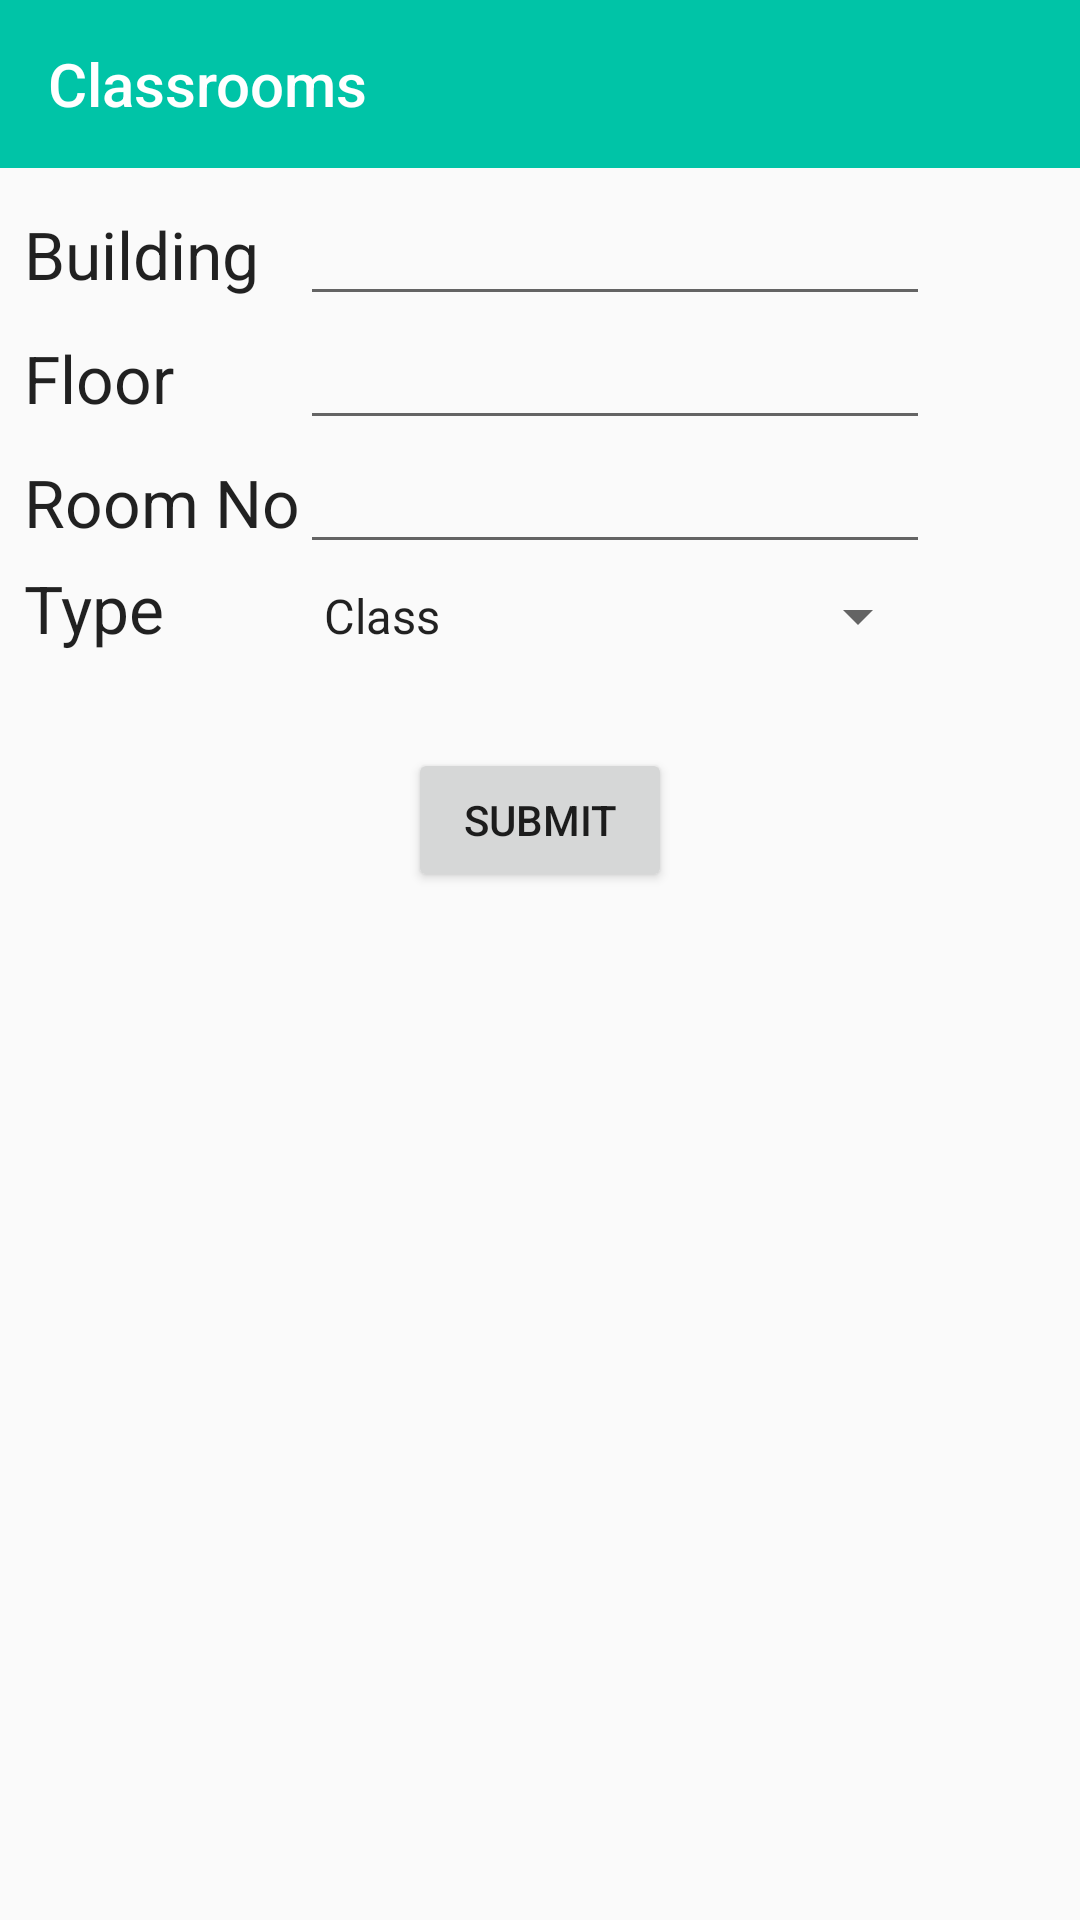

Layout XML and referenced resources for this Android screen:
<!-- AndroidManifest.xml: application theme AppTheme -->
<!-- res/layout/activity_classroom_add_edit.xml -->
<?xml version="1.0" encoding="utf-8"?>
<androidx.constraintlayout.widget.ConstraintLayout xmlns:android="http://schemas.android.com/apk/res/android"
    xmlns:app="http://schemas.android.com/apk/res-auto"
    xmlns:tools="http://schemas.android.com/tools"


    android:layout_width="match_parent"
    android:layout_height="match_parent">

    <com.google.android.material.appbar.AppBarLayout
        android:id="@+id/appbar"
        android:layout_width="match_parent"
        android:layout_height="wrap_content"
        app:layout_constraintEnd_toEndOf="parent"
        app:layout_constraintStart_toStartOf="parent"
        app:layout_constraintTop_toTopOf="parent">

        <androidx.appcompat.widget.Toolbar
            android:id="@+id/toolbar"
            android:layout_width="match_parent"
            android:layout_height="wrap_content"
            android:background="?attr/colorPrimary"
            android:minHeight="?attr/actionBarSize"
            android:theme="?attr/actionBarTheme"
            app:title="Classrooms"
            app:titleTextColor="@color/cardview_light_background"></androidx.appcompat.widget.Toolbar>

    </com.google.android.material.appbar.AppBarLayout>

    <TableLayout
        android:id="@+id/tableLayout2"
        android:layout_width="0dp"
        android:layout_height="wrap_content"
        android:layout_marginStart="8dp"
        android:layout_marginTop="8dp"
        android:layout_marginEnd="8dp"
        app:layout_constraintEnd_toEndOf="@+id/appbar"
        app:layout_constraintStart_toStartOf="parent"
        app:layout_constraintTop_toBottomOf="@+id/appbar">

        <TableRow
            android:layout_width="match_parent"
            android:layout_height="match_parent">

            <TextView
                android:id="@+id/buidingLabel"
                android:layout_width="wrap_content"
                android:layout_height="wrap_content"
                android:text="Building"
                android:textAppearance="@style/TextAppearance.AppCompat.Large" />

            <EditText
                android:id="@+id/building"
                android:layout_width="wrap_content"
                android:layout_height="wrap_content"
                android:ems="10"
                android:inputType="textPersonName" />
        </TableRow>

        <TableRow
            android:layout_width="match_parent"
            android:layout_height="match_parent" >

            <TextView
                android:id="@+id/textView"
                android:layout_width="wrap_content"
                android:layout_height="wrap_content"
                android:text="Floor"
                android:textAppearance="@style/TextAppearance.AppCompat.Large" />

            <EditText
                android:id="@+id/floor"
                android:layout_width="wrap_content"
                android:layout_height="wrap_content"
                android:ems="10"
                android:inputType="number" />

        </TableRow>

        <TableRow
            android:layout_width="match_parent"
            android:layout_height="match_parent" >

            <TextView
                android:id="@+id/textView4"
                android:layout_width="wrap_content"
                android:layout_height="wrap_content"
                android:text="Room No"
                android:textAppearance="@style/TextAppearance.AppCompat.Large" />

            <EditText
                android:id="@+id/roomNumber"
                android:layout_width="wrap_content"
                android:layout_height="wrap_content"
                android:ems="10"
                android:inputType="number" />

        </TableRow>

        <TableRow
            android:layout_width="match_parent"
            android:layout_height="match_parent" >

            <TextView
                android:id="@+id/textView5"
                android:layout_width="wrap_content"
                android:layout_height="wrap_content"
                android:text="Type"
                android:textAppearance="@style/TextAppearance.AppCompat.Large" />

            <Spinner
                android:id="@+id/type"
                android:layout_width="match_parent"
                android:layout_height="wrap_content"
                android:entries="@array/classroom_types" />

        </TableRow>

    </TableLayout>

    <Button
        android:id="@+id/classroomSubmitButton"
        android:layout_width="wrap_content"
        android:layout_height="wrap_content"
        android:layout_marginTop="32dp"
        android:text="Submit"
        app:layout_constraintEnd_toEndOf="@+id/tableLayout2"
        app:layout_constraintStart_toStartOf="@+id/tableLayout2"
        app:layout_constraintTop_toBottomOf="@+id/tableLayout2" />

    


</androidx.constraintlayout.widget.ConstraintLayout>

    
    
    
    
<!-- resources referenced by this layout -->
<resources>
  <string-array name="classroom_types">
          <item>Class</item>
          <item>Lab</item>
          <item>Auditorium</item>
      </string-array>
  <style name="AppTheme" parent="Theme.AppCompat.Light.NoActionBar">
          
          <item name="colorPrimary">@color/colorPrimary</item>
          <item name="colorPrimaryDark">@color/colorPrimaryDark</item>
          <item name="colorAccent">@color/colorAccent</item>
  
  
      </style>
  <color name="colorPrimary">#00c4a7</color>
  <color name="colorPrimaryDark">#009278</color>
  <color name="colorAccent">#00c4a7</color>
</resources>
